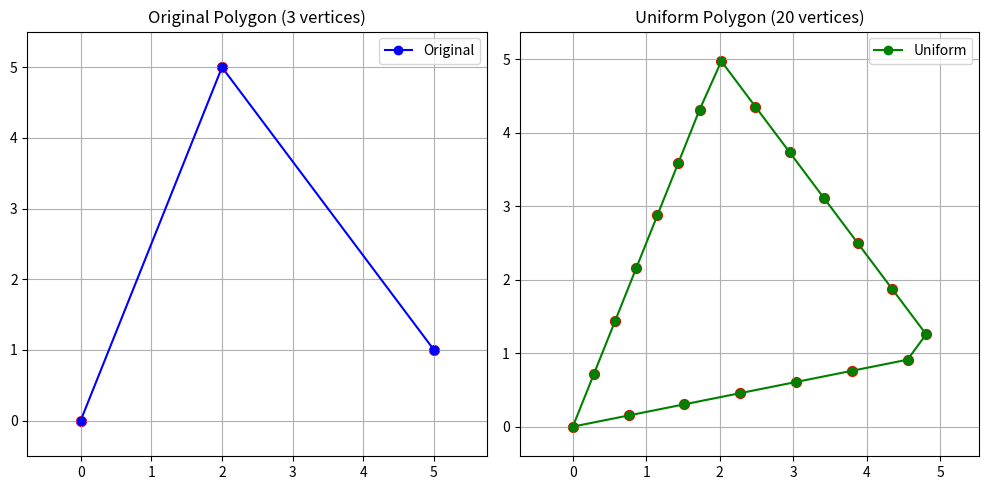

Write the Python code that produced this figure.
import numpy as np
import matplotlib.pyplot as plt
from scipy.interpolate import interp1d

def interpolate_polygon_uniformly(vertices, num_points=None, spacing=None):
    """Same implementation as before"""
    if not np.allclose(vertices[0], vertices[-1]):
        vertices = np.vstack([vertices, vertices[0]])

    diffs = np.diff(vertices, axis=0)
    segment_lengths = np.sqrt(np.sum(diffs ** 2, axis=1))
    cumulative_lengths = np.insert(np.cumsum(segment_lengths), 0, 0)
    total_length = cumulative_lengths[-1]

    if spacing is not None:
        num_points = int(np.ceil(total_length / spacing))
    elif num_points is None:
        num_points = len(vertices)

    target_distances = np.linspace(0, total_length, num_points, endpoint=False)

    t = cumulative_lengths
    x = vertices[:, 0]
    y = vertices[:, 1]

    fx = interp1d(t, x, kind='linear')
    fy = interp1d(t, y, kind='linear')

    new_x = fx(target_distances)
    new_y = fy(target_distances)

    return np.column_stack((new_x, new_y))
def interpolate_polygon_uniformly_noscipy(vertices, num_points=None, spacing=None):
    """Pure NumPy implementation"""
    # Close the polygon if not already closed
    if not np.allclose(vertices[0], vertices[-1]):
        vertices = np.vstack([vertices, vertices[0]])

    # Calculate cumulative distances
    diffs = np.diff(vertices, axis=0)
    segment_lengths = np.sqrt(np.sum(diffs ** 2, axis=1))
    cumulative_lengths = np.insert(np.cumsum(segment_lengths), 0, 0)
    total_length = cumulative_lengths[-1]

    # Determine target distances
    if spacing is not None:
        num_points = int(np.ceil(total_length / spacing))
    elif num_points is None:
        num_points = len(vertices)

    target_distances = np.linspace(0, total_length, num_points, endpoint=False)

    # Find which segment each target falls into
    segment_indices = np.searchsorted(cumulative_lengths, target_distances, side='right') - 1
    segment_indices = np.clip(segment_indices, 0, len(segment_lengths) - 1)

    # Calculate interpolation ratios for each segment
    segment_start_lengths = cumulative_lengths[segment_indices]
    segment_ratios = (target_distances - segment_start_lengths) / segment_lengths[segment_indices]

    # Interpolate points
    start_points = vertices[segment_indices]
    end_points = vertices[segment_indices + 1]
    new_points = start_points + segment_ratios[:, np.newaxis] * (end_points - start_points)

    return new_points


def plot_polygon_comparison(original_vertices, uniform_vertices):
    """Visualize both polygons for comparison"""
    plt.figure(figsize=(10, 5))

    # Plot original polygon
    plt.subplot(1, 2, 1)
    plt.plot(original_vertices[:, 0], original_vertices[:, 1], 'bo-', label='Original')
    plt.scatter(original_vertices[:, 0], original_vertices[:, 1], c='red', s=50)
    plt.title(f'Original Polygon ({len(original_vertices)} vertices)')
    plt.axis('equal')
    plt.grid(True)
    plt.legend()

    # Plot uniform polygon
    plt.subplot(1, 2, 2)
    closed_uniform = np.vstack([uniform_vertices, uniform_vertices[0]])
    plt.plot(closed_uniform[:, 0], closed_uniform[:, 1], 'go-', label='Uniform')
    plt.scatter(uniform_vertices[:, 0], uniform_vertices[:, 1], c='red', s=50)
    plt.title(f'Uniform Polygon ({len(uniform_vertices)} vertices)')
    plt.axis('equal')
    plt.grid(True)
    plt.legend()

    plt.tight_layout()
    plt.show()

# Example usage
if __name__ == "__main__":
    # Create a sample polygon (triangle in this case)
    vertices = np.array([[0, 0], [2, 5], [5, 1]])

    # Interpolate to 20 uniformly distributed points
    # uniform_vertices = interpolate_polygon_uniformly(vertices, num_points=20)
    uniform_vertices = interpolate_polygon_uniformly_noscipy(vertices, num_points=20)

    print("Original vertices:", vertices)
    print("Uniform vertices:", uniform_vertices)

    # Visualize the comparison
    plot_polygon_comparison(vertices, uniform_vertices)
